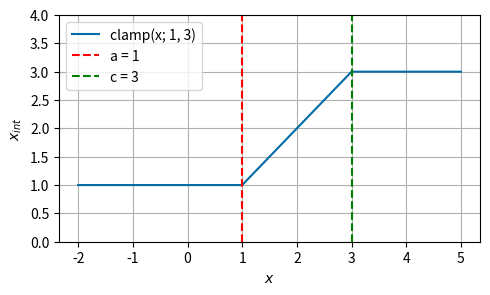

Generate this figure with matplotlib: (Note: this script raises an exception after producing the figure.)
import numpy as np
import matplotlib.pyplot as plt

plt.style.use('tableau-colorblind10')

# Define the range of x values
x_values = np.linspace(-2, 5, 400)

# Define the clamp bounds
a = 1
c = 3

def clamp(x, a, c):
    if x < a:
        return a
    elif x > c:
        return c
    else:
        return x

# Calculate the clamp values for each x
clamp_values = [clamp(x, a, c) for x in x_values]

# Create the plot
plt.figure(figsize=(5, 3))
plt.plot(x_values, clamp_values, label=f'clamp(x; {a}, {c})')
plt.axvline(x=a, color='r', linestyle='--', label=f'a = {a}')
plt.axvline(x=c, color='g', linestyle='--', label=f'c = {c}')
plt.xlabel('$x$')
plt.ylabel('$x_{int}$')
plt.legend()
plt.grid(True)
plt.tight_layout()

# let y-axis start at 0
plt.ylim(0, 4)

# Save the plot
plt.savefig('../../figures/clamp.pdf')

plt.show()
